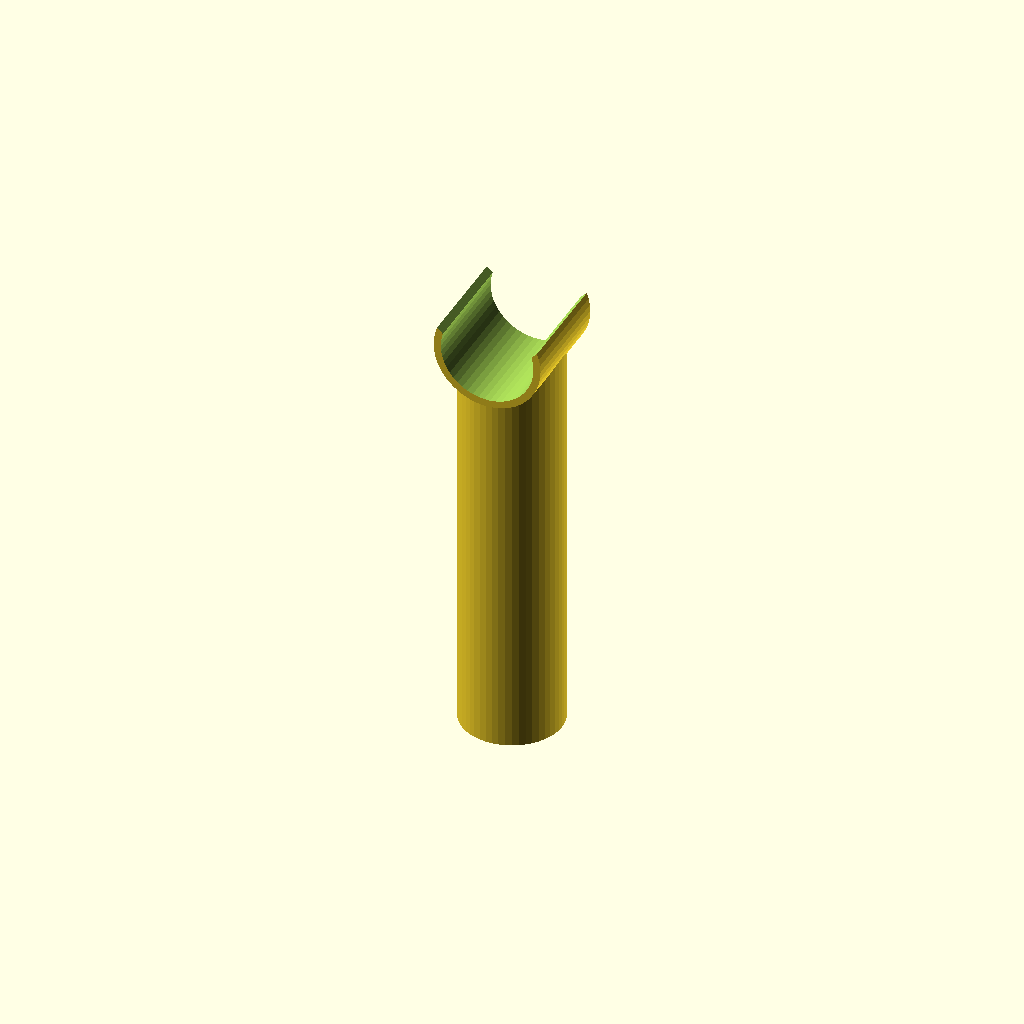
Cell 1: rendered with the file's own defaults.
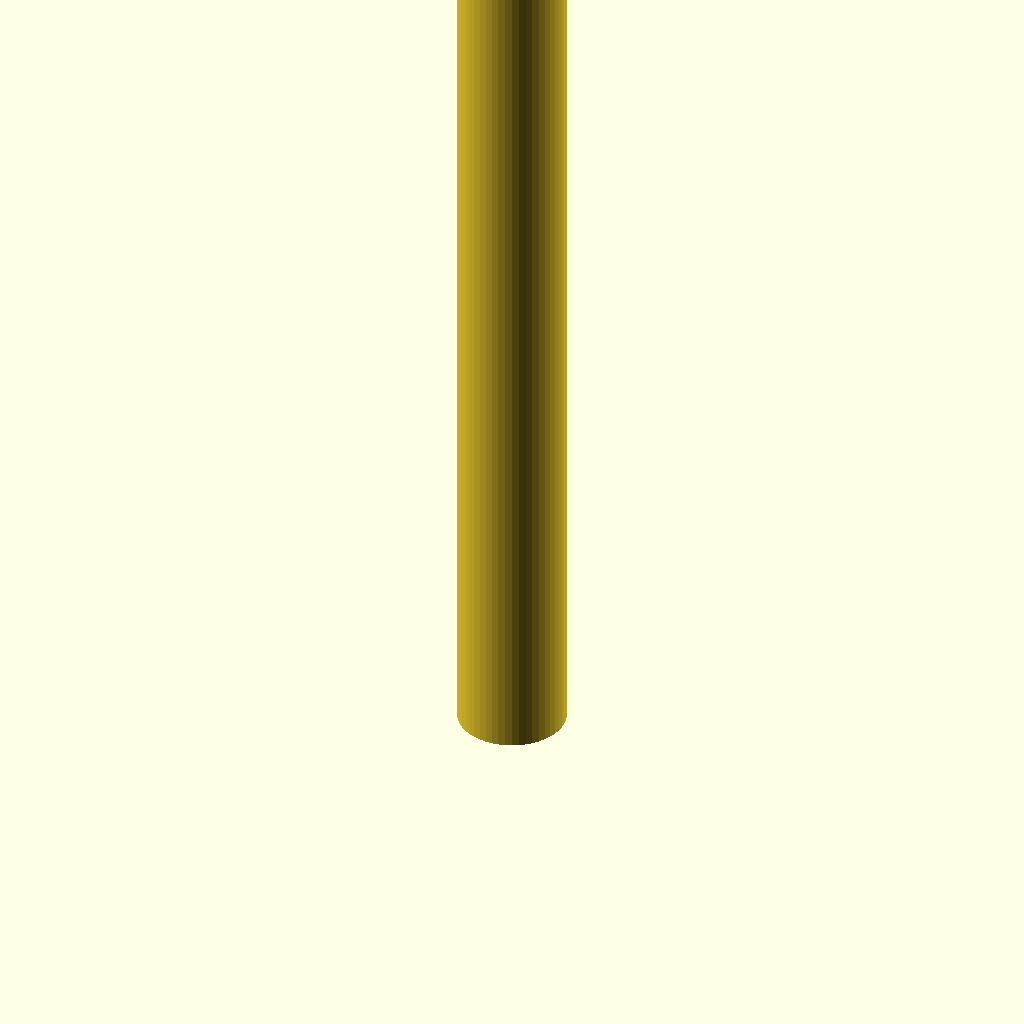
Cell 2 — ht set to 134, the other parameters unchanged.
One fixed orthographic camera (rotation 55°, 0°, 25°; colour scheme Cornfield) for every cell.
The OpenSCAD source (inputs/thingiverse/thing-3343680/files/Stand-Off_Original+20_v180922a.scad):
$fn=50;

ht=67; //original size +20mm

difference()
{
    union()
    {
        cylinder(h=ht-14/2,d=14);
    
        translate([0,0,ht-14/2])
        rotate([90,0,0])
        cylinder(h=15,d=15,center=true);
    };

    translate([0,0,ht-14/2])
    rotate([90,0,0])
    cylinder(h=16,d=13,center=true);
    
    translate([0,0,ht])
    rotate([0,45,0])
    cube([16,16,16], center=true);
    
    translate([0,0,-0.01])
    cylinder(h=ht-3*14/2,d=10);
    
    translate([0,0,ht-3*14/2])
    sphere(d=10, center=true);
};
Customizer parameters (derived from the source; name, type, default, range or options):
ht: number, default 67
